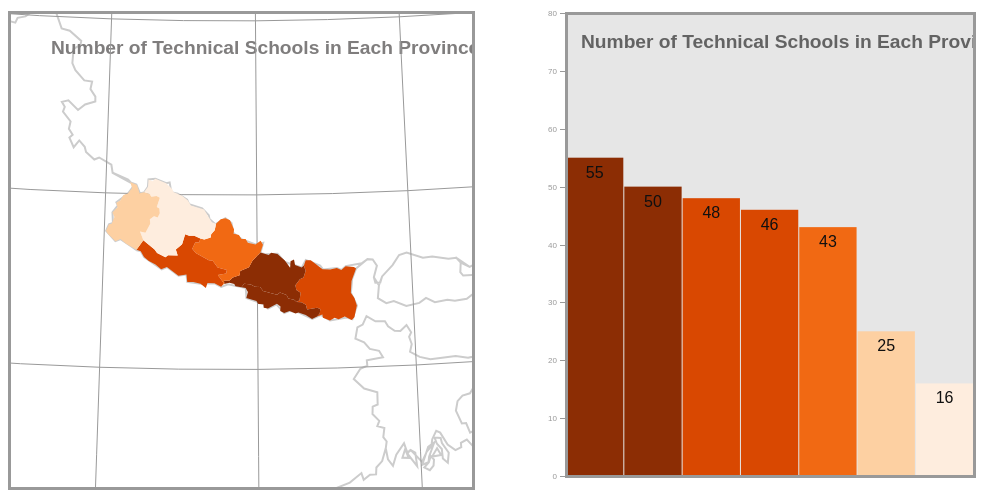
D3 v7 page, settled after 360 driven frames (6 s of simulated time); the page loaded 3 data file(s).


// ── js/main.js
// Javascript file by Ashmita, 2024

(function(){
    //pseudo-global variable
    var attrArray= ["ECD/PPCs","GeneralSchool","CLCs","TechSchools","TSLCLevel","TechnSchools","Unis","Campuses","Medical","OpenUnis"];
    var expressed = attrArray[3];       //initial attribute

    //begin script when window loads
    window.onload = setMap();
    

    //set uo chloropleth map
    function setMap(){
        //map frame dimensions
        var width = window.innerWidth*0.45,
            height = 473;

        //create new svg container for map
        var map = d3.select("body")
            .append("svg")
            .attr("class", "map")
            .attr("width", width)
            .attr("height", height);

        //create Albers equal area conic projection centered on Nepal
        var projection = d3.geoAlbers()
            .center([0,28.41])
            .rotate([-84.13,0,0])
            .parallels([26.93,29.88])
            .scale(2000)
            .translate([width / 2.1, height / 2]);
        var path = d3.geoPath()
            .projection(projection);

        //use Promise.all to parallelize asynchronous data loading
        var promises = [d3.csv("data/Educational_Institutions.csv"),
                        d3.json("data/Nepal_province.topojson"),
                        d3.json("data/basemap.topojson")
                        ];
        Promise.all(promises).then(callback);

        function callback(data){

            //variable holding data from promises
            var csvData = data[0],
                provinces = data[1],
                basemap = data[2];

            //translate TOPOJSON to JSON
            var nepalProvince = topojson.feature(provinces, provinces.objects.province).features,
                basemap = topojson.feature(basemap, basemap.objects.basemap);
            //console.log(csvData)
            //console.log(nepalProvince)
                //add basemap to map
            var asianCountries = map.append("path")
                .datum(basemap)
                .attr("class","countries")
                .attr("d",path);

            var mapTitle = map.append("text")
                .attr("x", 40)
                .attr("y", 40)
                .attr("class", "mapTitle")
                .text("Number of Technical Schools in Each Province of Nepal");    

            //place graticule in map
            setGraticule(map, path);

            //join csv data to GeoJson enumeration units
            nepal = joinData(nepalProvince, csvData);
            

            var colorScale = makeColorScale(csvData);

            //add enumeration units to the map
            setEnumerationUnits(nepalProvince, map, path, colorScale);


            setChart(csvData, colorScale);
        };
    };
    
    //function to create a coordinated bar chart
    function setChart(csvData, colorScale){
        //chart frame dimensions
        //chart frame dimensions
        var chartWidth = window.innerWidth * 0.425,
        chartHeight = 473,
        leftPadding = 25,
        rightPadding = 2,
        topBottomPadding = 5,
        chartInnerWidth = chartWidth - leftPadding - rightPadding,
        chartInnerHeight = chartHeight - topBottomPadding * 2,
        translate = "translate(" + leftPadding + "," + topBottomPadding + ")";

        //create a second svg element to hold the bar chart
        var chart = d3.select("body")
            .append("svg")
            .attr("width", chartWidth)
            .attr("height", chartHeight)
            .attr("class", "chart");

        //create a rectangle for chart background fill
        var chartBackground = chart.append("rect")
            .attr("class", "chartBackground")
            .attr("width", chartInnerWidth)
            .attr("height", chartInnerHeight)
            .attr("transform", translate);

        //create a scale to size bars proportionally to frame and for axis
        var yScale = d3.scaleLinear()
            .range([463, 0])
            .domain([0, 80]);

        //set bars for each province
        var bars = chart.selectAll(".bar")
            .data(csvData)
            .enter()
            .append("rect")
            .sort(function(a, b){
                return b[expressed]-a[expressed]
                })
            .attr("class", function(d){
                return "bar " + d.Provinces;
            })
            .attr("width", chartInnerWidth / csvData.length - 1)
            .attr("x", function(d, i){
                return i * (chartInnerWidth / csvData.length) + leftPadding;
            })
            .attr("height", function(d, i){
                return 463 - yScale(parseFloat(d[expressed]));
            })
            .attr("y", function(d, i){
                return yScale(parseFloat(d[expressed])) + topBottomPadding;
            })
            .style("fill", function(d){
                return colorScale(d[expressed]);
            });

        //create a text element for the chart title
        var chartTitle = chart.append("text")
            .attr("x", 40)
            .attr("y", 40)
            .attr("class", "chartTitle")
            .text("Number of Technical Schools in Each Province of Nepal");

        //create vertical axis generator
        var yAxis = d3.axisLeft()
            .scale(yScale);

        //place axis
        var axis = chart.append("g")
            .attr("class", "axis")
            .attr("transform", translate)
            .call(yAxis);

        //create frame for chart border
        var chartFrame = chart.append("rect")
            .attr("class", "chartFrame")
            .attr("width", chartInnerWidth)
            .attr("height", chartInnerHeight)
            .attr("transform", translate);

        //annotate bars with attribute value text
        var numbers = chart.selectAll(".numbers")
            .data(csvData)
            .enter()
            .append("text")
            .sort(function(a, b){
                return b[expressed]-a[expressed]
            })
            .attr("class", function(d){
                return "numbers " + d.provinces;
            })
            .attr("text-anchor", "middle")
            .attr("x", function(d, i){
                return i * (chartInnerWidth / csvData.length) + leftPadding + (chartInnerWidth / csvData.length - 1) / 2;
            })
            .attr("y", function(d){
                var barHeight = 463 - yScale(parseFloat(d[expressed]));
                return chartHeight - barHeight + 15;
            })
            .text(function(d){
                return d[expressed];
        });
        };
    
        function setGraticule(map, path){
            var graticule = d3.geoGraticule().step([5, 5]);
            
            //create graticule background
            var gratBackground = map.append('path')
                .datum(graticule.outline())
                .attr('class', 'gratBackground')
                .attr('d', path);
        
            var gratLines = map.selectAll('.gratLines')
                .data(graticule.lines())
                .enter()
                .append('path')
                .attr('class', 'gratLines')
                .attr('d', path);
        };

        function joinData(nepalProvince, csvData){
            //loop through CSV to assign each set of the scv attribute values to geojson region
            for (var i = 0; i < csvData.length; i++){
                var csvRegion = csvData[i];     //the current region
                var csvKey = csvRegion.Provinces;   //the csv primary key
                

                //loop through geojson region to find the correct region
                for (var j = 0; j < nepalProvince.length; j++){
                    var geojsonProps =  nepalProvince[j].properties;    //the current region geojson properties
                    var geojsonKey = geojsonProps.Name;         //the gepjson properties primary key
                // console.log("geojson key'", geojsonKey)

                    //where primary keys match. transfer csv data to gepjson properties object
                    if (geojsonKey == csvKey){
                        //assign all attributes and values
                        attrArray.forEach(function(attr){
                            var val = csvRegion[attr];  //get csv attribute value
                            geojsonProps[attr] = val;   //assign attribute and value to geojson properties
                        });
                    };
                };
            };
            console.log(nepalProvince)
            return nepalProvince;
        };

        //function to create color scale generator
        function makeColorScale(data) {
            var colorClasses = [
                "#feedde",
                "#fdd0a2",
                "#fdae6b",
                "#fd8d3c",
                "#f16913",
                "#d94801",
                "#8c2d04"
            ];

            //create color scale generator
            var colorScale = d3.scaleQuantile()
                .range(colorClasses);

            //build two-value array of minimum and maximum expressed attribute values
            var minmax = [
                d3.min(data, function(d) { return parseFloat(d[expressed]); }),
                d3.max(data, function(d) { return parseFloat(d[expressed]); })
                ];
            //assign array of expressed values as scale domain
            colorScale.domain(minmax);
            return colorScale;
        };

        function setEnumerationUnits(nepalProvince, map, path, colorScale){
            //draw front layer
            var regions = map.selectAll(".regions") 
                .data(nepalProvince)
                .enter()
                .append("path")
                .attr("class", function (d){
                    return "regions" + d.properties.Name;
                })
                .attr("d", path)        
                .style("fill", function(d){            
                    var value = d.properties[expressed];            
                    if(value) {                
                        return colorScale(d.properties[expressed]);            
                    } else {                
                        return "#ccc";            
                    }  
                })
        }; 
})();


### data: data/Nepal_province.topojson
{
 "type": "Topology",
 "arcs": [
  [
   [
    2366,
    60
   ],
   [
    30,
    39
   ],
   [
    7,
    60
   ],
   [
    -35,
    18
   ],
   [
    -111,
    -20
   ],
   [
    -13,
    65
   ],
   [
    -48,
    33
   ],
   [
    -53,
    6
   ]
  ],
  [
   [
    2143,
    261
   ],
   [
    32,
    21
   ],
   [
    13,
    101
   ],
   [
    -46,
    37
   ],
   [
    -10,
    65
   ],
   [
    51,
    80
   ],
   [
    41,
    21
   ],
   [
    25,
    89
   ],
   "... 1 more items"
  ],
  [
   [
    2231,
    747
   ],
   [
    21,
    72
   ],
   [
    57,
    -4
   ],
   [
    130,
    -123
   ],
   [
    85,
    -5
   ],
   [
    75,
    15
   ],
   [
    50,
    -27
   ],
   [
    49,
    50
   ],
   "... 15 more items"
  ],
  [
   [
    2366,
    60
   ],
   [
    -57,
    -30
   ],
   [
    -69,
    53
   ],
   [
    -80,
    38
   ],
   [
    -32,
    -15
   ],
   [
    -65,
    37
   ],
   [
    -61,
    -27
   ],
   [
    -43,
    29
   ],
   "... 11 more items"
  ],
  [
   [
    1530,
    467
   ],
   [
    31,
    44
   ],
   [
    74,
    -8
   ],
   [
    45,
    -30
   ],
   [
    58,
    -5
   ],
   [
    33,
    -54
   ],
   [
    154,
    -51
   ],
   [
    34,
    27
   ],
   "... 4 more items"
  ],
  [
   [
    1530,
    467
   ],
   [
    -67,
    12
   ],
   [
    -13,
    31
   ],
   [
    -55,
    18
   ],
   [
    -56,
    -19
   ]
  ],
  [
   [
    1339,
    509
   ],
   [
    -4,
    43
   ],
   [
    64,
    5
   ],
   [
    34,
    40
   ],
   [
    77,
    31
   ],
   [
    6,
    56
   ],
   [
    99,
    49
   ],
   [
    39,
    88
   ],
   "... 1 more items"
  ],
  [
   [
    1745,
    929
   ],
   [
    93,
    -32
   ],
   [
    28,
    27
   ],
   [
    70,
    -16
   ],
   [
    82,
    -90
   ],
   [
    58,
    -98
   ],
   [
    6,
    89
   ],
   [
    39,
    22
   ],
   "... 3 more items"
  ],
  "... 10 more items"
 ],
 "transform": {
  "scale": [
   0.002894,
   0.002138
  ],
  "translate": [
   80.06,
   26.36
  ]
 },
 "objects": {
  "province": {
   "type": "GeometryCollection",
   "geometries": [
    "{... 3 keys}",
    "{... 3 keys}",
    "{... 3 keys}",
    "{... 3 keys}",
    "{... 3 keys}",
    "{... 3 keys}",
    "{... 3 keys}"
   ]
  }
 }
}

### data: data/basemap.topojson
{
 "type": "Topology",
 "arcs": [
  [
   [
    16947,
    14618
   ],
   [
    72,
    -103
   ],
   [
    -18,
    -163
   ],
   [
    -92,
    -118
   ],
   [
    -128,
    81
   ],
   [
    114,
    136
   ],
   [
    52,
    167
   ]
  ],
  [
   [
    16471,
    14809
   ],
   [
    114,
    -78
   ],
   [
    30,
    -368
   ],
   [
    -216,
    349
   ],
   [
    72,
    97
   ]
  ],
  [
   [
    17106,
    14821
   ],
   [
    88,
    -190
   ],
   [
    -215,
    -31
   ],
   [
    127,
    221
   ]
  ],
  [
   [
    16349,
    14835
   ],
   [
    74,
    -238
   ],
   [
    -147,
    12
   ],
   [
    73,
    226
   ]
  ],
  [
   [
    17049,
    14985
   ],
   [
    -142,
    -381
   ],
   [
    -20,
    -152
   ],
   [
    -150,
    -58
   ],
   [
    159,
    472
   ],
   [
    153,
    119
   ]
  ],
  [
   [
    17058,
    15114
   ],
   [
    145,
    -24
   ],
   [
    25,
    -137
   ],
   [
    148,
    -271
   ],
   [
    -34,
    -269
   ],
   [
    -112,
    120
   ],
   [
    -13,
    260
   ],
   [
    -109,
    148
   ],
   "... 1 more items"
  ],
  [
   [
    18417,
    13450
   ],
   [
    -269,
    402
   ],
   [
    33,
    293
   ],
   [
    -160,
    586
   ],
   [
    -199,
    277
   ],
   [
    -145,
    -80
   ],
   [
    3,
    -114
   ],
   [
    -142,
    -72
   ],
   "... 14 more items"
  ],
  [
   [
    15895,
    14855
   ],
   [
    -2,
    3
   ]
  ],
  "... 26 more items"
 ],
 "transform": {
  "scale": [
   0.001304,
   0.001062
  ],
  "translate": [
   68.22,
   6.836
  ]
 },
 "objects": {
  "basemap": {
   "type": "GeometryCollection",
   "geometries": [
    "{... 3 keys}",
    "{... 3 keys}",
    "{... 3 keys}",
    "{... 3 keys}"
   ]
  }
 }
}

### data: data/Educational_Institutions.csv
Provinces, ECD/PPCs, GeneralSchool, CLCs, TechSchools, TSLCLevel, TechnSchools, Unis, Campuses, Medical, OpenUni
Koshi, 6983, 6721, 334, 48, 116, 57, 1, 196, 1, 0
Madesh, 4946, 3853, 273, 50, 84, 63, 1, 126, 0, 0
Bagmati, 6948, 7388, 465, 55, 158, 208, 3, 612, 2, 1
Gandaki, 4179, 4607, 244, 43, 72, 35, 1, 124, 0, 0
Lumbini, 6464, 5764, 337, 46, 143, 88, 2, 197, 0, 0
Karnali, 2711, 3199, 241, 16, 67, 11, 1, 56, 1, 0
Sudurpaschim, 4337, 4069, 257, 25, 84, 34, 1, 96, 0, 0